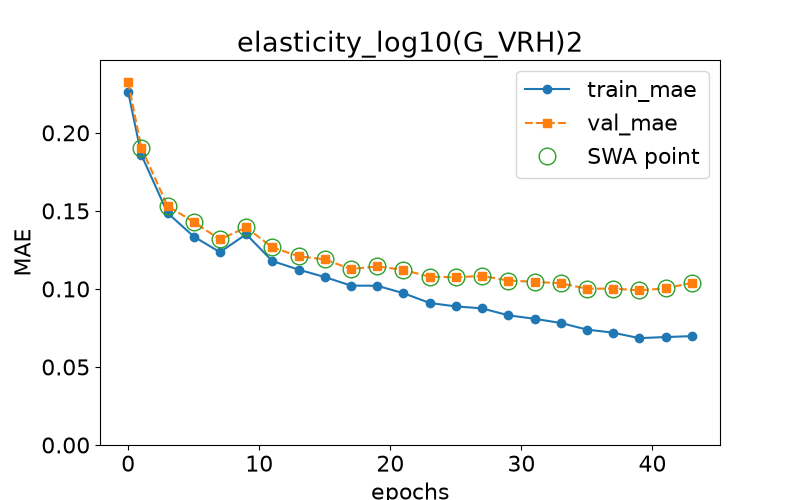

The table this chart was drawn from, first rows:
epoch, train loss, val loss, swa
0.0, 0.2262, 0.2325, n
1.0, 0.186, 0.1905, y
3.0, 0.1487, 0.1532, y
5.0, 0.1336, 0.1429, y
7.0, 0.1235, 0.1317, y
9.0, 0.135, 0.1394, y
11.0, 0.1179, 0.1266, y
13.0, 0.1123, 0.1209, y
15.0, 0.1076, 0.1189, y
17.0, 0.1021, 0.1127, y
19.0, 0.102, 0.1144, y
21.0, 0.09726, 0.1122, y
23.0, 0.09098, 0.1078, y
25.0, 0.08879, 0.1074, y
27.0, 0.08754, 0.1083, y
29.0, 0.08308, 0.1054, y
31.0, 0.08087, 0.1046, y
33.0, 0.07818, 0.1036, y
35.0, 0.07394, 0.1001, y
37.0, 0.07195, 0.1002, y
39.0, 0.06845, 0.09906, y
41.0, 0.06917, 0.1003, y
43.0, 0.06974, 0.1039, y
